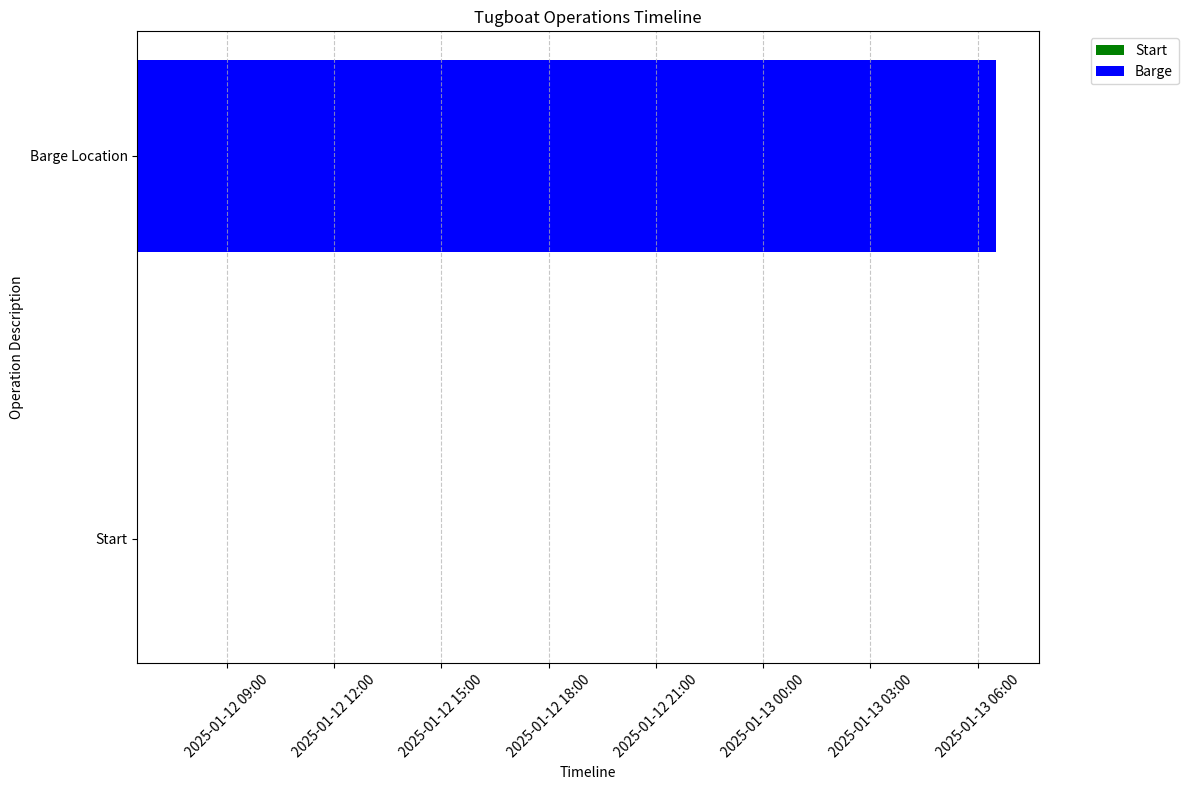

This chart was generated by the following Python code:
import pandas as pd
import matplotlib.pyplot as plt
from matplotlib.dates import DateFormatter
from datetime import datetime

def visualize_timeline(data):
    """Visualize tugboat operations timeline as a Gantt chart."""
    # Convert data to DataFrame
    df = pd.DataFrame(data)
    
    # Convert datetime strings to datetime objects
    df['enter_datetime'] = pd.to_datetime(df['enter_datetime'])
    df['exit_datetime'] = pd.to_datetime(df['exit_datetime'])
    
    # Calculate duration in hours
    df['duration'] = (df['exit_datetime'] - df['enter_datetime']).dt.total_seconds() / 3600
    
    # Create figure and axis
    fig, ax = plt.subplots(figsize=(12, 8))
    
    # Create color mapping for operation types
    colors = {
        'Start': 'green',
        'Barge': 'blue',
        'o1': 'orange',
        's2': 'red',
        'Travel': 'purple'
    }
    
    # Create horizontal bars for each operation
    for i, (_, row) in enumerate(df.iterrows()):
        ax.barh(
            y=row['description'], 
            width=row['duration'], 
            left=row['enter_datetime'], 
            height=0.5,
            color=colors.get(row['operation'], 'gray'),
            label=row['operation']
        )
    
    # Format x-axis as dates
    ax.xaxis.set_major_formatter(DateFormatter('%Y-%m-%d %H:%M'))
    plt.xticks(rotation=45)
    
    # Add labels and title
    ax.set_xlabel('Timeline')
    ax.set_ylabel('Operation Description')
    ax.set_title('Tugboat Operations Timeline')
    
    # Add grid and legend
    ax.grid(True, which='both', axis='x', linestyle='--', alpha=0.7)
    handles, labels = ax.get_legend_handles_labels()
    by_label = dict(zip(labels, handles))  # Remove duplicate labels
    ax.legend(by_label.values(), by_label.keys(), bbox_to_anchor=(1.05, 1), loc='upper left')
    
    # Adjust layout
    plt.tight_layout()
    return fig

if __name__ == "__main__":
    # Example data structure - replace with your actual data
    example_data = [
        {
            'operation': 'Start',
            'description': 'Start',
            'enter_datetime': '2025-01-12 06:30:00.000000',
            'exit_datetime': '2025-01-12 06:30:00.000000'
        },
        {
            'operation': 'Barge',
            'description': 'Barge Location',
            'enter_datetime': '2025-01-12 06:30:00.000000',
            'exit_datetime': '2025-01-12 07:30:00.000000'
        }
    ]
    
    fig = visualize_timeline(example_data)
    plt.savefig('tugboat_timeline.png', bbox_inches='tight', dpi=300)
    plt.show()
